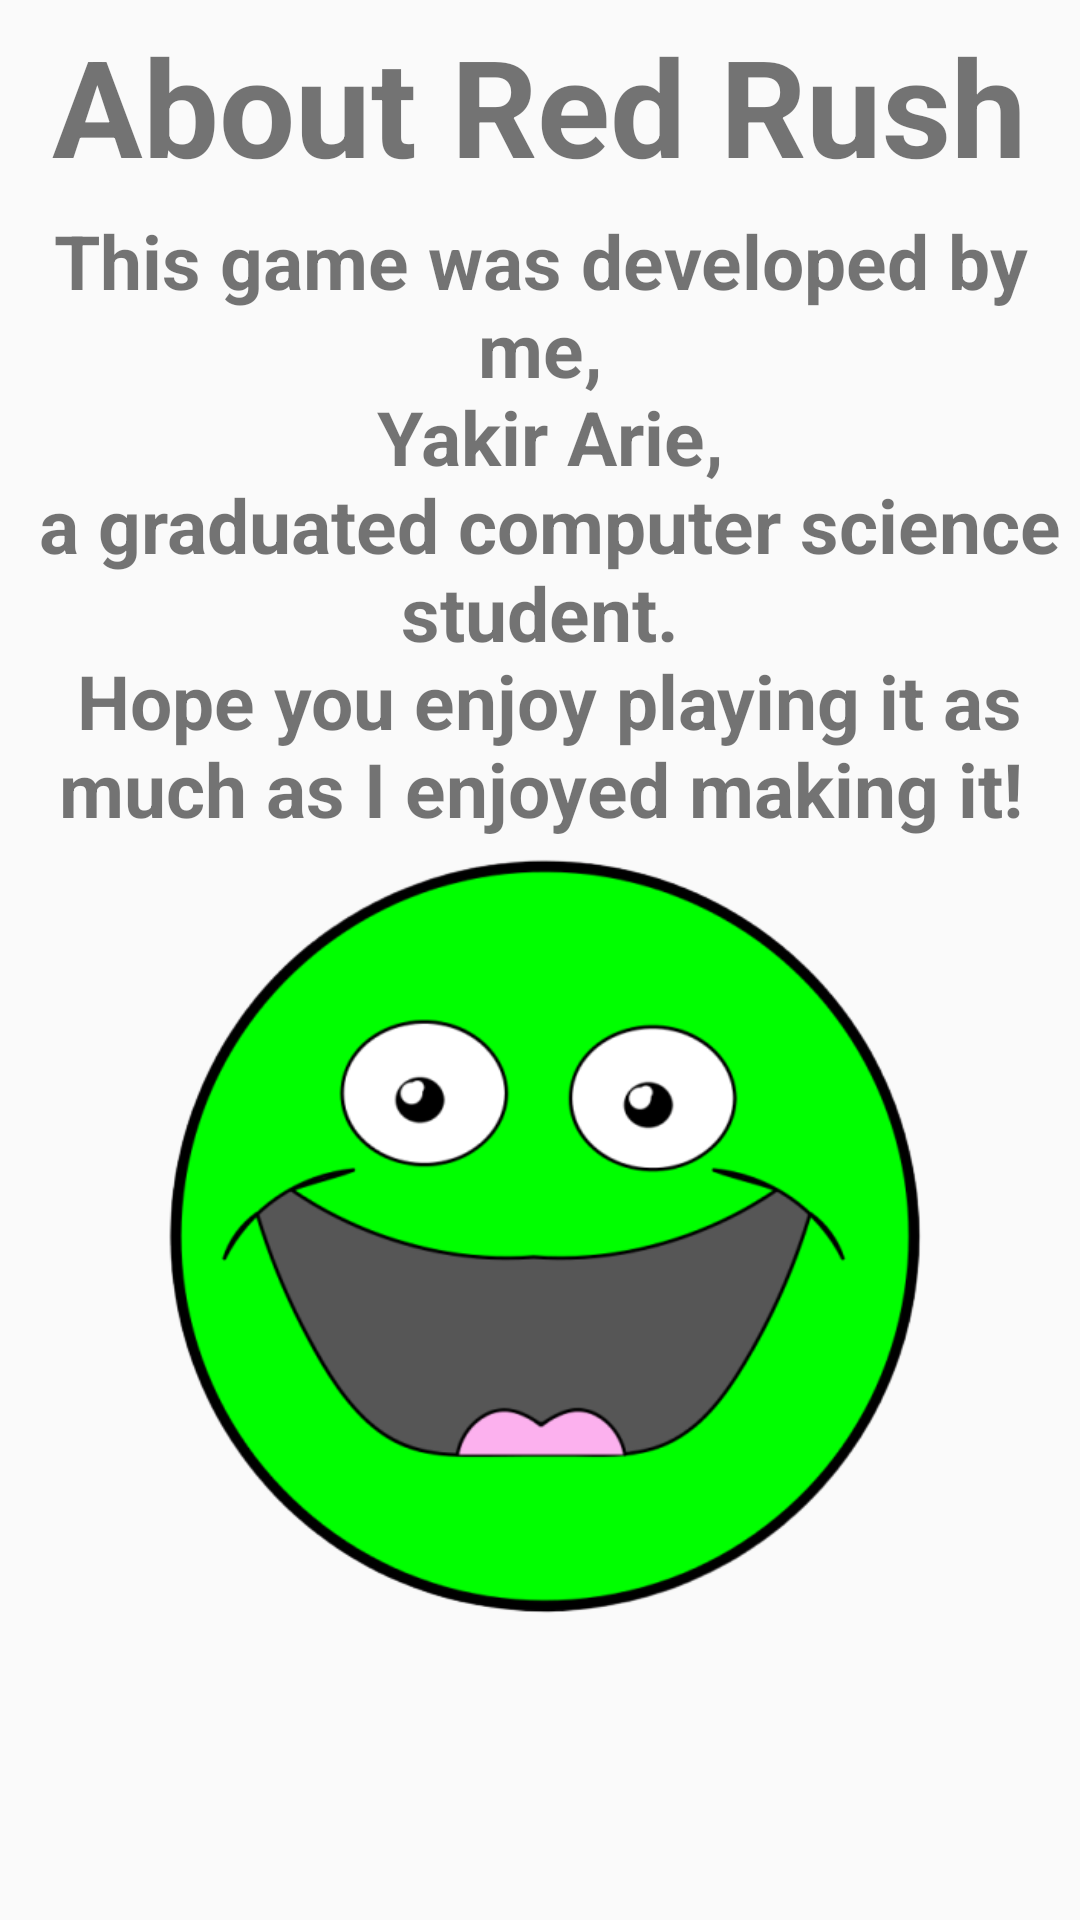

Produce the Android XML layout that renders to this screen, including the resource entries it uses.
<!-- AndroidManifest.xml: application theme noAnimTheme -->
<!-- res/layout/info.xml -->
<?xml version="1.0" encoding="utf-8"?>
<LinearLayout
    xmlns:android="http://schemas.android.com/apk/res/android"
    android:layout_width="match_parent"
    android:layout_height="match_parent"
    android:orientation="vertical"
    android:padding="5dp">

    <TextView
        android:id="@+id/title"
        android:layout_width="wrap_content"
        android:layout_height="wrap_content"
        android:layout_gravity="center"
        android:layout_marginTop="0dp"
        android:text="About Red Rush"
        android:gravity="center"
        android:textSize="45sp"
        android:textStyle="bold" />
    <TextView
        android:id="@+id/msg"
        android:layout_width="match_parent"
        android:layout_height="wrap_content"
        android:gravity="center"
        android:text="@string/about"
        android:layout_marginTop="5dp"
        android:textSize="25sp"
        android:textStyle="bold" />

    <ImageView
        android:id="@+id/star"
        android:layout_width="match_parent"
        android:layout_height="255dp"
        android:layout_marginTop="5dp"
        android:gravity="center"
        android:src="@drawable/green"
        android:visibility="visible" />

</LinearLayout>
<!-- resources referenced by this layout -->
<resources>
  <!-- drawable green: png bitmap (drawable, 55919 bytes) -->
  <string name="about">This game was developed by me,\n Yakir Arie,\n a graduated computer science student.\n Hope you enjoy playing it as much as I enjoyed making it!</string>
  <style name="noAnimTheme" parent="Theme.AppCompat.Light.DarkActionBar">
          <item name="android:windowAnimationStyle">@null</item>
      </style>
</resources>
